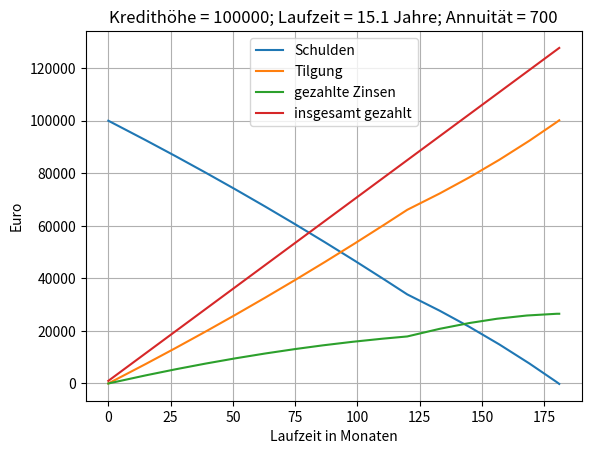
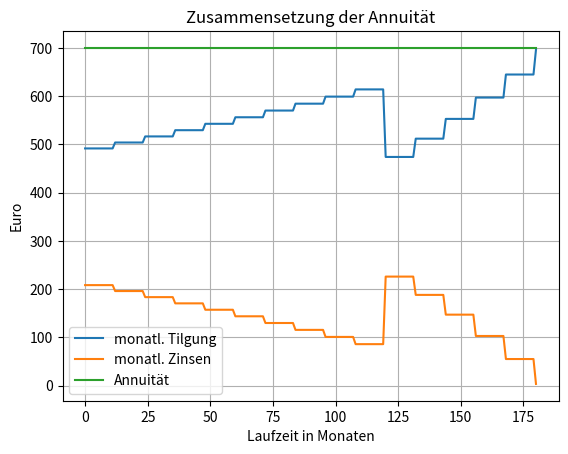

Source code (Python) for these figures, in order:
import numpy as np
import matplotlib.pyplot as plt

def Darlehen_Berechnung(Kredithoehe, Annuitaet, Zins_1, Zins_2, Zins_3, Monate_1=120, Monate_2=120, Abschlussgebuehr_anteil=1, Anpassungsfrequenz=12, Sondertilgungen=[]):
    Tilgung_monatlich = []
    Zinsen_monatlich = []
    Tilgung_kumuliert = []
    Restschulden_kumuliert = []
    Zinsen_kumuliert = []
    Bezahlt_kumuliert = []
    # Startwerte für kumulierte Listen
    Tilgung_kumuliert.append(0.0)
    Restschulden_kumuliert.append(Kredithoehe)
    Zinsen_kumuliert.append(0.0)
    Abschlussgebuehr = Kredithoehe * Abschlussgebuehr_anteil / 100
    bezahllt_bisher = Abschlussgebuehr
    Bezahlt_kumuliert.append(bezahllt_bisher)

    monat_zaehler = 0
    Zinsbasis = Kredithoehe
    Restschulden = Kredithoehe
    getilgt_bisher = 0
    zinsen_bisher = 0
    while Restschulden > 0.0:
        # Monat weiterzählen
        monat_zaehler += 1
        # print('monat ', monat_zaehler)
        # alle Anpassungsfrequenz Monate Zinsbasis anpassen --> immer im Anpassungsfrequenz+1-ten Monat
        if monat_zaehler % Anpassungsfrequenz == 1:
            Zinsbasis = Restschulden
            # Zinsen in ensprechend der Phase
            if monat_zaehler < Monate_1:
                Zinsen = Zinsbasis * Zins_1/100 / 12
            elif monat_zaehler < Monate_1 + Monate_2:
                Zinsen = Zinsbasis * Zins_2/100 / 12
            else:
                Zinsen = Zinsbasis * Zins_3/100 / 12
            Tilgung = Annuitaet - Zinsen
        Tilgung_monatlich.append(Tilgung)
        Zinsen_monatlich.append(Zinsen)
        getilgt_bisher += Tilgung
        zinsen_bisher += Zinsen
        Restschulden -= Tilgung
        bezahllt_bisher = bezahllt_bisher + Zinsen + Tilgung
        # Sondertilgung diesen Monat ?
        if monat_zaehler in Sondertilgungen:
            Restschulden -= Sondertilgungen[monat_zaehler]
            getilgt_bisher += Sondertilgungen[monat_zaehler]
            bezahllt_bisher += Sondertilgungen[monat_zaehler]
        Restschulden_kumuliert.append(Restschulden)
        Tilgung_kumuliert.append(getilgt_bisher)
        Zinsen_kumuliert.append(zinsen_bisher)
        Bezahlt_kumuliert.append(bezahllt_bisher)
    
    resultdict = {
        'Restschulden_kumuliert': Restschulden_kumuliert,
        'Tilgung_kumuliert': Tilgung_kumuliert,
        'Zinsen_kumuliert': Zinsen_kumuliert,
        'Bezahlt_kumuliert': Bezahlt_kumuliert,
        'Tilgung_monatlich': Tilgung_monatlich,
        'Zinsen_monatlich': Zinsen_monatlich,
        'Anzahl_monate': monat_zaehler,
        'Abschlussgebuehr': Abschlussgebuehr
    }

    return resultdict

    
if __name__ == "__main__":
    Kredithoehe = 100000.0
    Zins_1 = 2.5 # in Prozent
    Zins_2 = 8.0 # in Prozent
    Zins_3 = 4.0 # in Prozent
    Monate_1 = 120
    Monate_2 = 120
    Anpassungsfrequenz = 12 # in Monaten (mindestens 2!!!)
    Abschlussgebuehr_anteil = 1 # in Prozent

    Annuitaet = 700
    Max_Sondertilgung = 0.05
    Betrag_Sondertilgungen = Max_Sondertilgung*Kredithoehe
    print('Betrag für Sondertilgungen: ', Betrag_Sondertilgungen)
    # Sondertilgungen = {
    #     60: 5000,
    #     120: 5000,
    #     180: 10000}
    Sondertilgungen = []

    resultdict = Darlehen_Berechnung(
        Kredithoehe=Kredithoehe,
        Annuitaet=Annuitaet,
        Zins_1=Zins_1,
        Zins_2=Zins_2,
        Zins_3=Zins_3,
        Monate_1=Monate_1,
        Monate_2=Monate_2,
        Abschlussgebuehr_anteil=Abschlussgebuehr_anteil,
        Anpassungsfrequenz=Anpassungsfrequenz,
        Sondertilgungen=Sondertilgungen
    )

    Restschulden_kumuliert = resultdict['Restschulden_kumuliert']
    Tilgung_kumuliert = resultdict['Tilgung_kumuliert']
    Zinsen_kumuliert = resultdict['Zinsen_kumuliert']
    Bezahlt_kumuliert = resultdict['Bezahlt_kumuliert']
    Tilgung_monatlich = resultdict['Tilgung_monatlich']
    Zinsen_monatlich = resultdict['Zinsen_monatlich']
    Anzahl_monate = resultdict['Anzahl_monate']

    plt.figure()
    plt.plot(Restschulden_kumuliert, label='Schulden')
    plt.plot(Tilgung_kumuliert, label='Tilgung')
    plt.plot(Zinsen_kumuliert, label='gezahlte Zinsen')
    plt.plot(Bezahlt_kumuliert, label='insgesamt gezahlt')
    plt.legend()
    plt.xlabel('Laufzeit in Monaten')
    plt.ylabel('Euro')
    plt.grid()
    plt.title(('Kredithöhe = {:.0f}; Laufzeit = {:.1f} Jahre; Annuität = {:.0f}').format(Kredithoehe, Anzahl_monate/12, Annuitaet))

    plt.figure()
    plt.plot(Tilgung_monatlich, label='monatl. Tilgung')
    plt.plot(Zinsen_monatlich, label='monatl. Zinsen')
    plt.plot(np.arange(Anzahl_monate), Annuitaet*np.ones((Anzahl_monate, 1)), label='Annuität')
    plt.legend()
    plt.xlabel('Laufzeit in Monaten')
    plt.ylabel('Euro')
    plt.grid()
    plt.title('Zusammensetzung der Annuität')

    plt.show()

